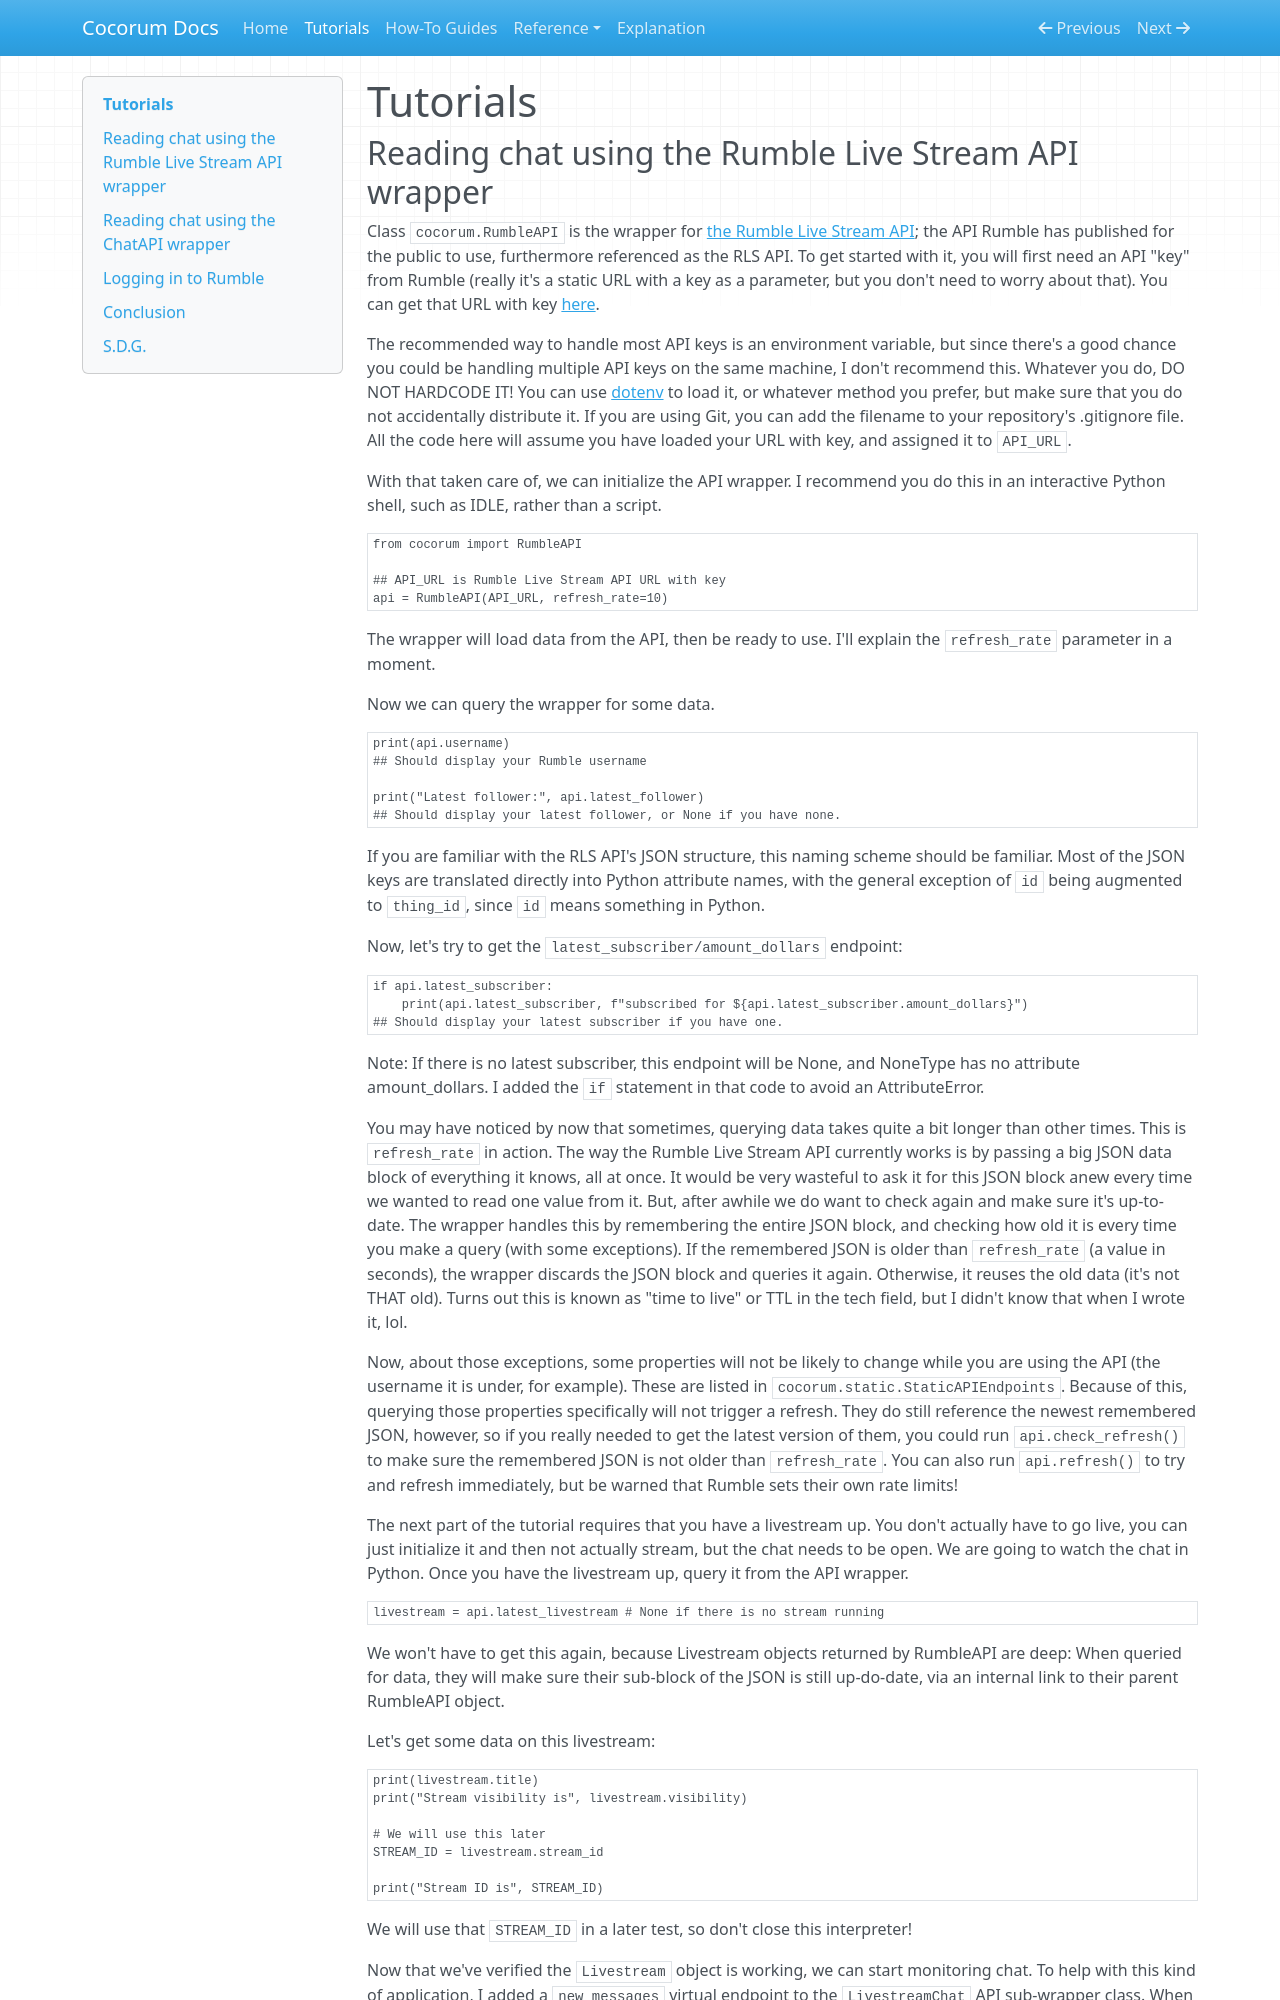

repository: thelabcat/cocorum · page: tutorials/index.html · generator: mkdocs

# Tutorials

## Reading chat using the Rumble Live Stream API wrapper
Class `cocorum.RumbleAPI` is the wrapper for [the Rumble Live Stream API](https://rumblefaq.groovehq.com/help/how-to-use-rumble-s-live-stream-api); the API Rumble has published for the public to use, furthermore referenced as the RLS API. To get started with it, you will first need an API "key" from Rumble (really it's a static URL with a key as a parameter, but you don't need to worry about that). You can get that URL with key [here](https://rumble.com/account/livestream-api).

The recommended way to handle most API keys is an environment variable, but since there's a good chance you could be handling multiple API keys on the same machine, I don't recommend this. Whatever you do, DO NOT HARDCODE IT! You can use [dotenv](https://pypi.org/project/dotenv/) to load it, or whatever method you prefer, but make sure that you do not accidentally distribute it. If you are using Git, you can add the filename to your repository's .gitignore file. All the code here will assume you have loaded your URL with key, and assigned it to `API_URL`.

With that taken care of, we can initialize the API wrapper. I recommend you do this in an interactive Python shell, such as IDLE, rather than a script. 

```python
from cocorum import RumbleAPI

## API_URL is Rumble Live Stream API URL with key
api = RumbleAPI(API_URL, refresh_rate=10)
```

The wrapper will load data from the API, then be ready to use. I'll explain the `refresh_rate` parameter in a moment.

Now we can query the wrapper for some data.

```python
print(api.username)
## Should display your Rumble username

print("Latest follower:", api.latest_follower)
## Should display your latest follower, or None if you have none.
```

If you are familiar with the RLS API's JSON structure, this naming scheme should be familiar. Most of the JSON keys are translated directly into Python attribute names, with the general exception of `id` being augmented to `thing_id`, since `id` means something in Python.

Now, let's try to get the `latest_subscriber/amount_dollars` endpoint:

```python
if api.latest_subscriber:
    print(api.latest_subscriber, f"subscribed for ${api.latest_subscriber.amount_dollars}")
## Should display your latest subscriber if you have one.
```

Note: If there is no latest subscriber, this endpoint will be None, and NoneType has no attribute amount_dollars. I added the `if` statement in that code to avoid an AttributeError.

You may have noticed by now that sometimes, querying data takes quite a bit longer than other times. This is `refresh_rate` in action. The way the Rumble Live Stream API currently works is by passing a big JSON data block of everything it knows, all at once. It would be very wasteful to ask it for this JSON block anew every time we wanted to read one value from it. But, after awhile we do want to check again and make sure it's up-to-date. The wrapper handles this by remembering the entire JSON block, and checking how old it is every time you make a query (with some exceptions). If the remembered JSON is older than `refresh_rate` (a value in seconds), the wrapper discards the JSON block and queries it again. Otherwise, it reuses the old data (it's not THAT old). Turns out this is known as "time to live" or TTL in the tech field, but I didn't know that when I wrote it, lol.

Now, about those exceptions, some properties will not be likely to change while you are using the API (the username it is under, for example). These are listed in `cocorum.static.StaticAPIEndpoints`. Because of this, querying those properties specifically will not trigger a refresh. They do still reference the newest remembered JSON, however, so if you really needed to get the latest version of them, you could run `api.check_refresh()` to make sure the remembered JSON is not older than `refresh_rate`. You can also run `api.refresh()` to try and refresh immediately, but be warned that Rumble sets their own rate limits!

The next part of the tutorial requires that you have a livestream up. You don't actually have to go live, you can just initialize it and then not actually stream, but the chat needs to be open. We are going to watch the chat in Python. Once you have the livestream up, query it from the API wrapper.

```python
livestream = api.latest_livestream # None if there is no stream running
```

We won't have to get this again, because Livestream objects returned by RumbleAPI are deep: When queried for data, they will make sure their sub-block of the JSON is still up-do-date, via an internal link to their parent RumbleAPI object.

Let's get some data on this livestream:

```python
print(livestream.title)
print("Stream visibility is", livestream.visibility)

# We will use this later
STREAM_ID = livestream.stream_id

print("Stream ID is", STREAM_ID)
```

We will use that `STREAM_ID` in a later test, so don't close this interpreter!
